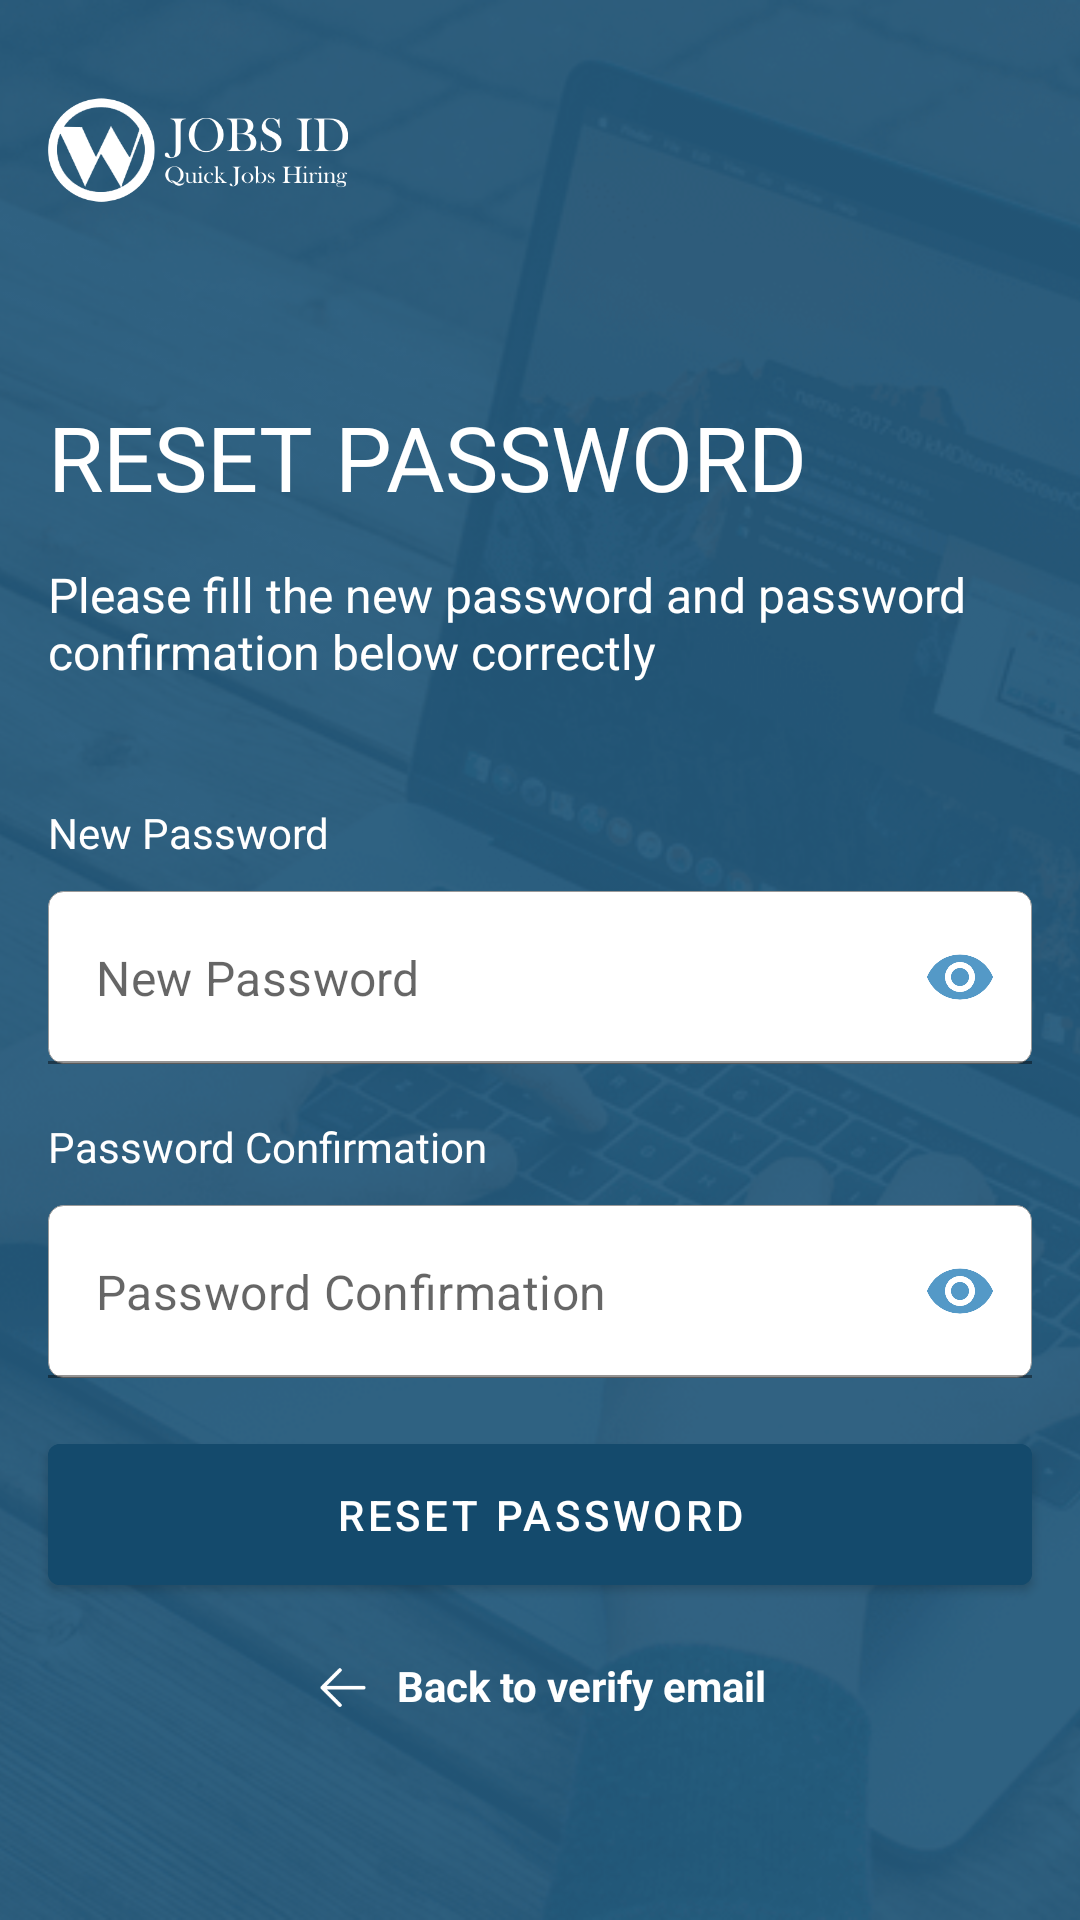

Layout XML and referenced resources for this Android screen:
<!-- AndroidManifest.xml: application theme Theme.WJobsID -->
<!-- res/layout/activity_forget_password.xml -->
<?xml version="1.0" encoding="utf-8"?>
<layout xmlns:android="http://schemas.android.com/apk/res/android"
    xmlns:app="http://schemas.android.com/apk/res-auto"
    xmlns:tools="http://schemas.android.com/tools"
    tools:context=".activity.forget_password.ForgetPasswordActivity">

    <FrameLayout
        android:layout_width="match_parent"
        android:layout_height="match_parent">

        <ImageView
            android:layout_width="match_parent"
            android:layout_height="match_parent"
            android:alpha=".6"
            android:contentDescription="@string/img_background"
            android:scaleType="centerCrop"
            android:src="@drawable/bg_onboarding" />

        <View
            android:layout_width="match_parent"
            android:layout_height="match_parent"
            android:alpha=".9"
            android:background="@color/primary" />

        <ScrollView
            android:id="@+id/activity_login_content"
            android:layout_width="match_parent"
            android:layout_height="match_parent"
            android:fillViewport="true"
            android:orientation="vertical">

            <androidx.constraintlayout.widget.ConstraintLayout
                android:layout_width="match_parent"
                android:layout_height="wrap_content">

                <ImageView
                    android:id="@+id/iv_logo"
                    android:layout_width="100dp"
                    android:layout_height="100dp"
                    android:layout_marginHorizontal="16dp"
                    android:contentDescription="@string/my_logo"
                    android:src="@drawable/ic_logo_text_white"
                    app:layout_constraintStart_toStartOf="parent"
                    app:layout_constraintTop_toTopOf="parent" />

                <TextView
                    android:id="@+id/tv_reset_password"
                    android:layout_width="match_parent"
                    android:layout_height="wrap_content"
                    android:layout_marginHorizontal="16dp"
                    android:layout_marginTop="32dp"
                    android:fontFamily="sans-serif-thin"
                    android:text="@string/reset_password"
                    android:textAlignment="textStart"
                    android:textColor="@color/white"
                    android:textSize="30sp"
                    android:textStyle="bold"
                    app:layout_constraintStart_toStartOf="parent"
                    app:layout_constraintTop_toBottomOf="@+id/iv_logo" />

                <TextView
                    android:id="@+id/tv_instruction"
                    android:layout_width="match_parent"
                    android:layout_height="wrap_content"
                    android:layout_marginHorizontal="16dp"
                    android:layout_marginTop="15dp"
                    android:fontFamily="sans-serif"
                    android:text="@string/instruction_reset_password"
                    android:textColor="@color/white"
                    android:textSize="16sp"
                    app:layout_constraintStart_toStartOf="parent"
                    app:layout_constraintTop_toBottomOf="@+id/tv_reset_password" />

                <TextView
                    android:id="@+id/tv_new_password"
                    android:layout_width="wrap_content"
                    android:layout_height="wrap_content"
                    android:layout_marginHorizontal="16dp"
                    android:layout_marginTop="40dp"
                    android:fontFamily="sans-serif"
                    android:text="@string/new_password"
                    android:textColor="@color/white"
                    android:textSize="14sp"
                    app:layout_constraintStart_toStartOf="parent"
                    app:layout_constraintTop_toBottomOf="@+id/tv_instruction" />

                <com.google.android.material.textfield.TextInputLayout
                    android:id="@+id/input_layout_new_password"
                    android:layout_width="match_parent"
                    android:layout_height="wrap_content"
                    android:layout_marginTop="10dp"
                    android:paddingHorizontal="16dp"
                    app:hintEnabled="false"
                    app:layout_constraintEnd_toEndOf="parent"
                    app:layout_constraintStart_toStartOf="parent"
                    app:layout_constraintTop_toBottomOf="@+id/tv_new_password"
                    app:passwordToggleEnabled="true"
                    app:passwordToggleTint="@color/belize_500">

                    <EditText
                        android:id="@+id/et_new_password"
                        android:layout_width="match_parent"
                        android:layout_height="wrap_content"
                        android:background="@drawable/form_input_white"
                        android:hint="@string/new_password"
                        android:importantForAutofill="no"
                        android:inputType="textPassword"
                        android:padding="18dp"
                        android:paddingBottom="10dp" />

                </com.google.android.material.textfield.TextInputLayout>

                <TextView
                    android:id="@+id/tv_password_confirm"
                    android:layout_width="wrap_content"
                    android:layout_height="wrap_content"
                    android:layout_marginHorizontal="16dp"
                    android:layout_marginTop="18dp"
                    android:fontFamily="sans-serif"
                    android:text="@string/password_confirmation"
                    android:textColor="@color/white"
                    android:textSize="14sp"
                    app:layout_constraintStart_toStartOf="parent"
                    app:layout_constraintTop_toBottomOf="@+id/input_layout_new_password" />

                <com.google.android.material.textfield.TextInputLayout
                    android:id="@+id/input_layout_password_confirm"
                    android:layout_width="match_parent"
                    android:layout_height="wrap_content"
                    android:layout_marginTop="10dp"
                    android:paddingHorizontal="16dp"
                    app:hintEnabled="false"
                    app:layout_constraintEnd_toEndOf="parent"
                    app:layout_constraintStart_toStartOf="parent"
                    app:layout_constraintTop_toBottomOf="@+id/tv_password_confirm"
                    app:passwordToggleEnabled="true"
                    app:passwordToggleTint="@color/belize_500">

                    <EditText
                        android:id="@+id/et_password_confirm"
                        android:layout_width="match_parent"
                        android:layout_height="wrap_content"
                        android:background="@drawable/form_input_white"
                        android:hint="@string/password_confirmation"
                        android:importantForAutofill="no"
                        android:inputType="textPassword"
                        android:padding="18dp" />

                </com.google.android.material.textfield.TextInputLayout>

                <Button
                    android:id="@+id/btn_reset_password"
                    android:layout_width="match_parent"
                    android:layout_height="wrap_content"
                    android:layout_marginHorizontal="16dp"
                    android:layout_marginTop="16dp"
                    android:backgroundTint="@color/secondary"
                    android:onClick="onClick"
                    android:padding="14dp"
                    android:text="@string/reset_password"
                    android:textColor="@color/white"
                    app:layout_constraintEnd_toEndOf="parent"
                    app:layout_constraintStart_toStartOf="parent"
                    app:layout_constraintTop_toBottomOf="@+id/input_layout_password_confirm" />

                <LinearLayout
                    android:id="@+id/ln_back"
                    android:layout_width="match_parent"
                    android:layout_height="wrap_content"
                    android:layout_marginHorizontal="16dp"
                    android:layout_marginTop="18dp"
                    android:gravity="center|top"
                    android:onClick="onClick"
                    android:orientation="horizontal"
                    app:layout_constraintEnd_toEndOf="parent"
                    app:layout_constraintStart_toStartOf="parent"
                    app:layout_constraintTop_toBottomOf="@+id/btn_reset_password"
                    tools:ignore="UseCompoundDrawables">

                    <ImageView
                        android:id="@+id/iv_back"
                        android:layout_width="20dp"
                        android:layout_height="20dp"
                        android:layout_marginEnd="8dp"
                        android:layout_marginBottom="24dp"
                        android:contentDescription="@string/img_icon"
                        android:src="@drawable/ic_arrow_left_white" />

                    <TextView
                        android:id="@+id/tv_back"
                        android:layout_width="wrap_content"
                        android:layout_height="wrap_content"
                        android:layout_marginBottom="24dp"
                        android:fontFamily="sans-serif"
                        android:text="@string/back_to_verify"
                        android:textColor="@color/white"
                        android:textSize="14sp"
                        android:textStyle="bold" />

                </LinearLayout>

            </androidx.constraintlayout.widget.ConstraintLayout>

        </ScrollView>

    </FrameLayout>
</layout>
<!-- resources referenced by this layout -->
<resources>
  <color name="belize_500">#5499C7</color>
  <color name="primary">#1A5276</color>
  <color name="secondary">#144A6C</color>
  <color name="white">#FFFFFFFF</color>
  <!-- drawable bg_onboarding: png bitmap (drawable-xxxhdpi, 238852 bytes) -->
  <!-- drawable form_input_white (drawable) -->
  <?xml version="1.0" encoding="utf-8"?>
  <shape xmlns:android="http://schemas.android.com/apk/res/android"
      android:shape="rectangle">
  
      <stroke
          android:width="0.5px"
          android:color="@color/gray_500" />
      <solid android:color="@color/white" />
      <corners
          android:radius="5dp" />
  
  </shape>
  <!-- drawable ic_arrow_left_white: png bitmap (drawable, 693 bytes) -->
  <!-- drawable ic_logo_text_white: png bitmap (drawable-xxxhdpi, 47536 bytes) -->
  <string name="back_to_verify">Back to verify email</string>
  <string name="img_background">IMG Background</string>
  <string name="img_icon">IMG Icon</string>
  <string name="instruction_reset_password">Please fill the new password and password confirmation below correctly</string>
  <string name="my_logo">My Logo</string>
  <string name="new_password">New Password</string>
  <string name="password_confirmation">Password Confirmation</string>
  <string name="reset_password">RESET PASSWORD</string>
  <style name="Theme.WJobsID" parent="Theme.MaterialComponents.Light.DarkActionBar">
          <item name="colorPrimary">@color/primary</item>
          <item name="colorPrimaryVariant">@color/secondary</item>
          <item name="colorOnPrimary">@color/white</item>
          <item name="colorSecondary">@color/primary</item>
          <item name="colorSecondaryVariant">@color/secondary</item>
          <item name="colorOnSecondary">@color/black</item>
          <item name="android:statusBarColor" tools:targetApi="l">?attr/colorPrimaryVariant</item>
  
          <item name="android:windowContentTransitions">true</item>
      </style>
  <color name="gray_500">#9A9A9A</color>
  <color name="black">#FF000000</color>
</resources>
